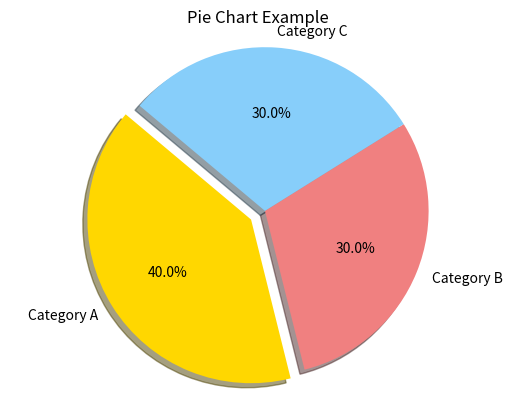

Here is the Python script that generated this plot:
import matplotlib.pyplot as plt
import numpy as np
labels = ['Category A', 'Category B', 'Category C']
sizes = [40, 30, 30]
colors = ['gold', 'lightcoral', 'lightskyblue']
explode = (0.1, 0, 0)  # explode the 1st slice

plt.pie(sizes, explode=explode, labels=labels, colors=colors, autopct='%1.1f%%', shadow=True, startangle=140)
plt.axis('equal')  # Equal aspect ratio ensures that pie is drawn as a circle.
plt.title('Pie Chart Example')
plt.show()
